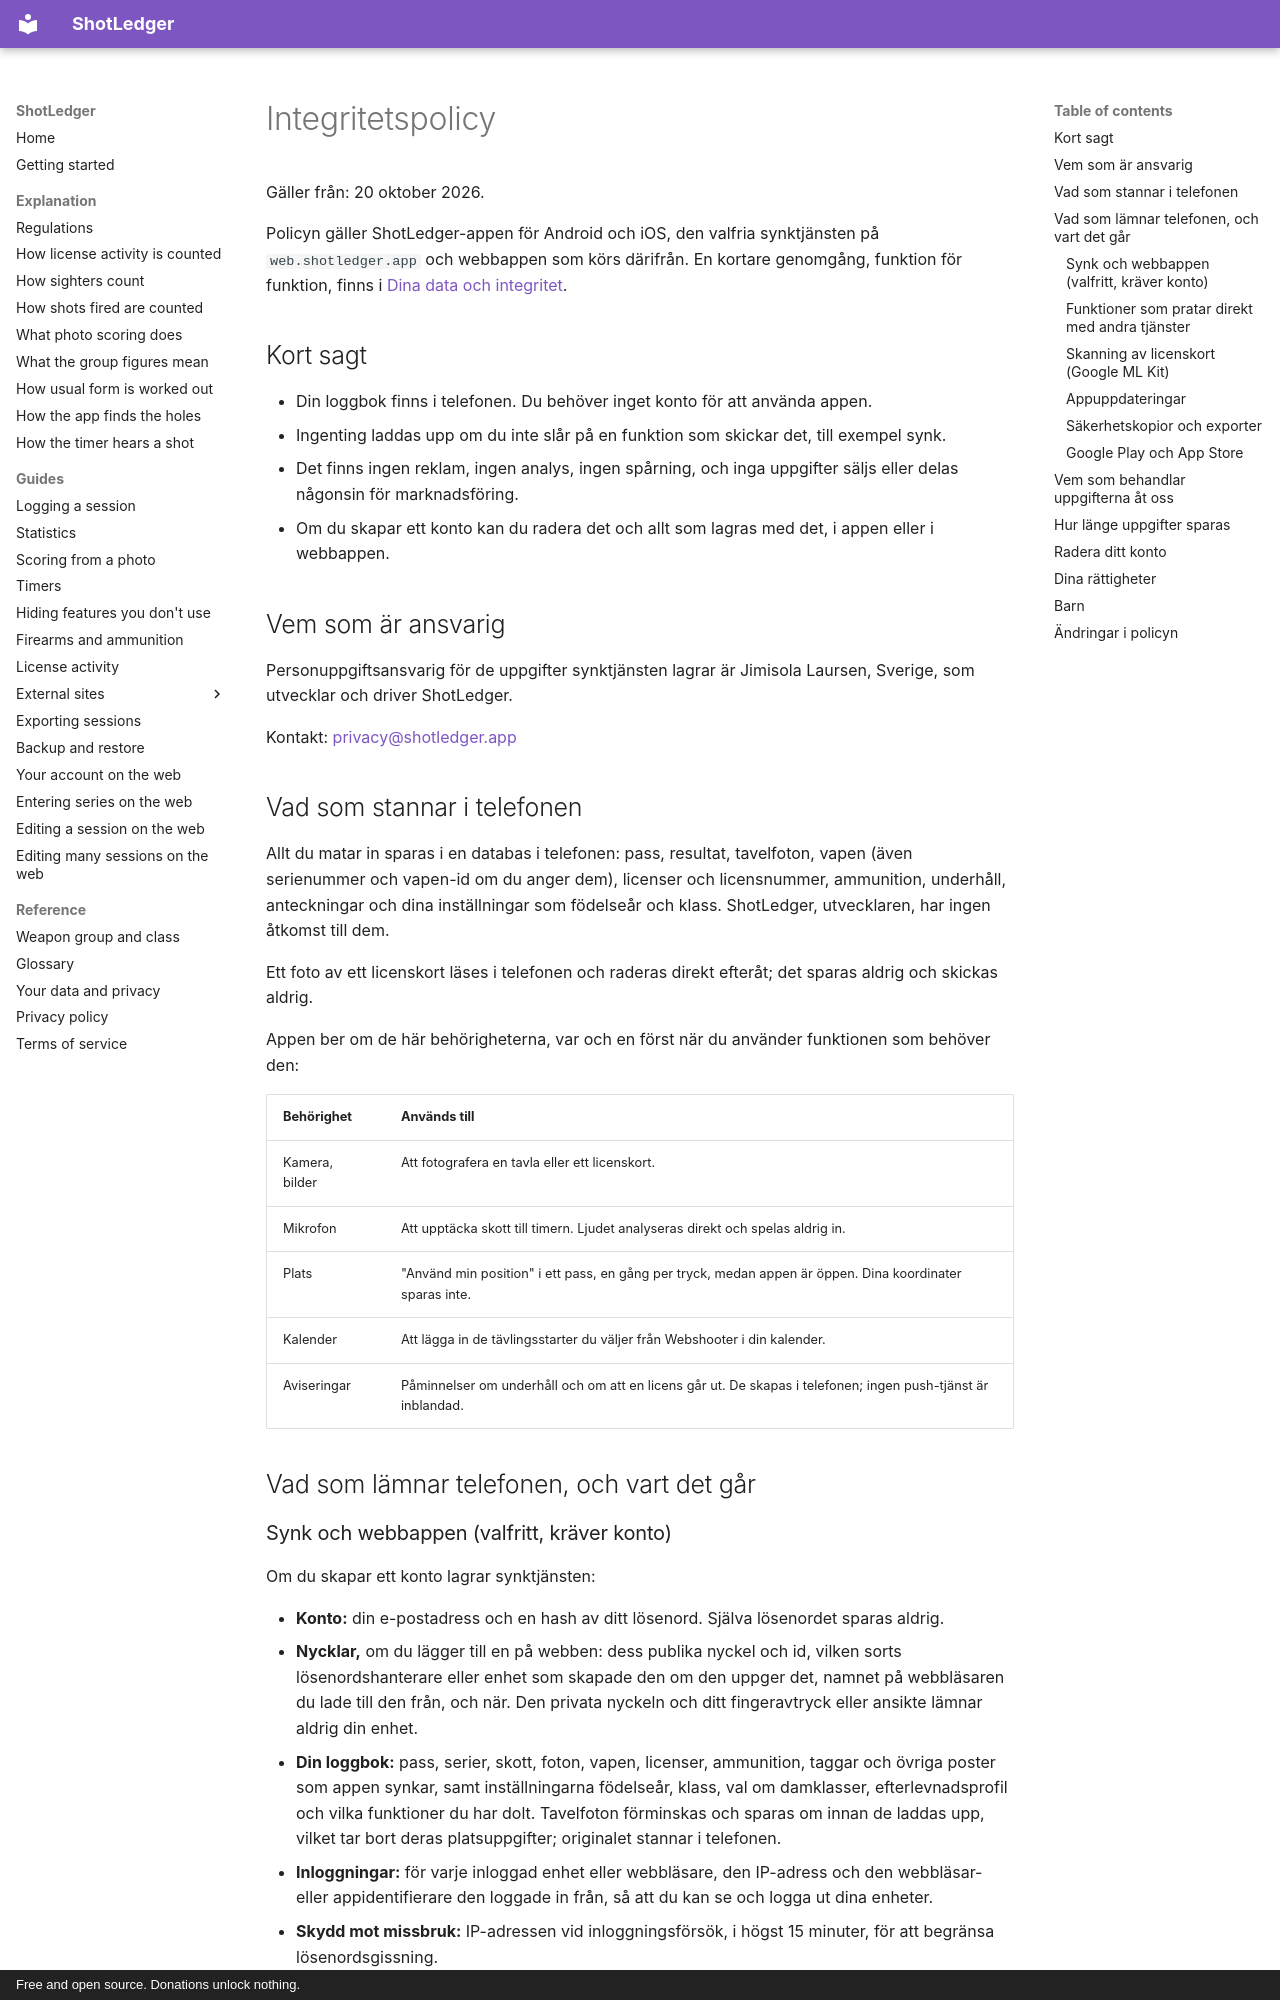

repository: shotledger/shotledger · page: reference/privacy-policy.sv/index.html · generator: mkdocs · copyright: Free and open source. Donations unlock nothing.

# Integritetspolicy

Gäller från: 20 oktober 2026.

Policyn gäller ShotLedger-appen för Android och iOS, den valfria synktjänsten på
`web.shotledger.app` och webbappen som körs därifrån. En kortare genomgång,
funktion för funktion, finns i [Dina data och integritet](privacy.md).

## Kort sagt

- Din loggbok finns i telefonen. Du behöver inget konto för att använda appen.
- Ingenting laddas upp om du inte slår på en funktion som skickar det, till
  exempel synk.
- Det finns ingen reklam, ingen analys, ingen spårning, och inga uppgifter säljs
  eller delas någonsin för marknadsföring.
- Om du skapar ett konto kan du radera det och allt som lagras med det, i appen
  eller i webbappen.

## Vem som är ansvarig

Personuppgiftsansvarig för de uppgifter synktjänsten lagrar är Jimisola
Laursen, Sverige, som utvecklar och driver ShotLedger.

Kontakt: [privacy@shotledger.app](mailto:privacy@shotledger.app)

## Vad som stannar i telefonen

Allt du matar in sparas i en databas i telefonen: pass, resultat, tavelfoton,
vapen (även serienummer och vapen-id om du anger dem), licenser och
licensnummer, ammunition, underhåll, anteckningar och dina inställningar som
födelseår och klass. ShotLedger, utvecklaren, har ingen åtkomst till dem.

Ett foto av ett licenskort läses i telefonen och raderas direkt efteråt; det
sparas aldrig och skickas aldrig.

Appen ber om de här behörigheterna, var och en först när du använder
funktionen som behöver den:

| Behörighet     | Används till                                                                                                 |
| -------------- | ------------------------------------------------------------------------------------------------------------ |
| Kamera, bilder | Att fotografera en tavla eller ett licenskort.                                                               |
| Mikrofon       | Att upptäcka skott till timern. Ljudet analyseras direkt och spelas aldrig in.                               |
| Plats          | "Använd min position" i ett pass, en gång per tryck, medan appen är öppen. Dina koordinater sparas inte.     |
| Kalender       | Att lägga in de tävlingsstarter du väljer från Webshooter i din kalender.                                    |
| Aviseringar    | Påminnelser om underhåll och om att en licens går ut. De skapas i telefonen; ingen push-tjänst är inblandad. |

## Vad som lämnar telefonen, och vart det går
